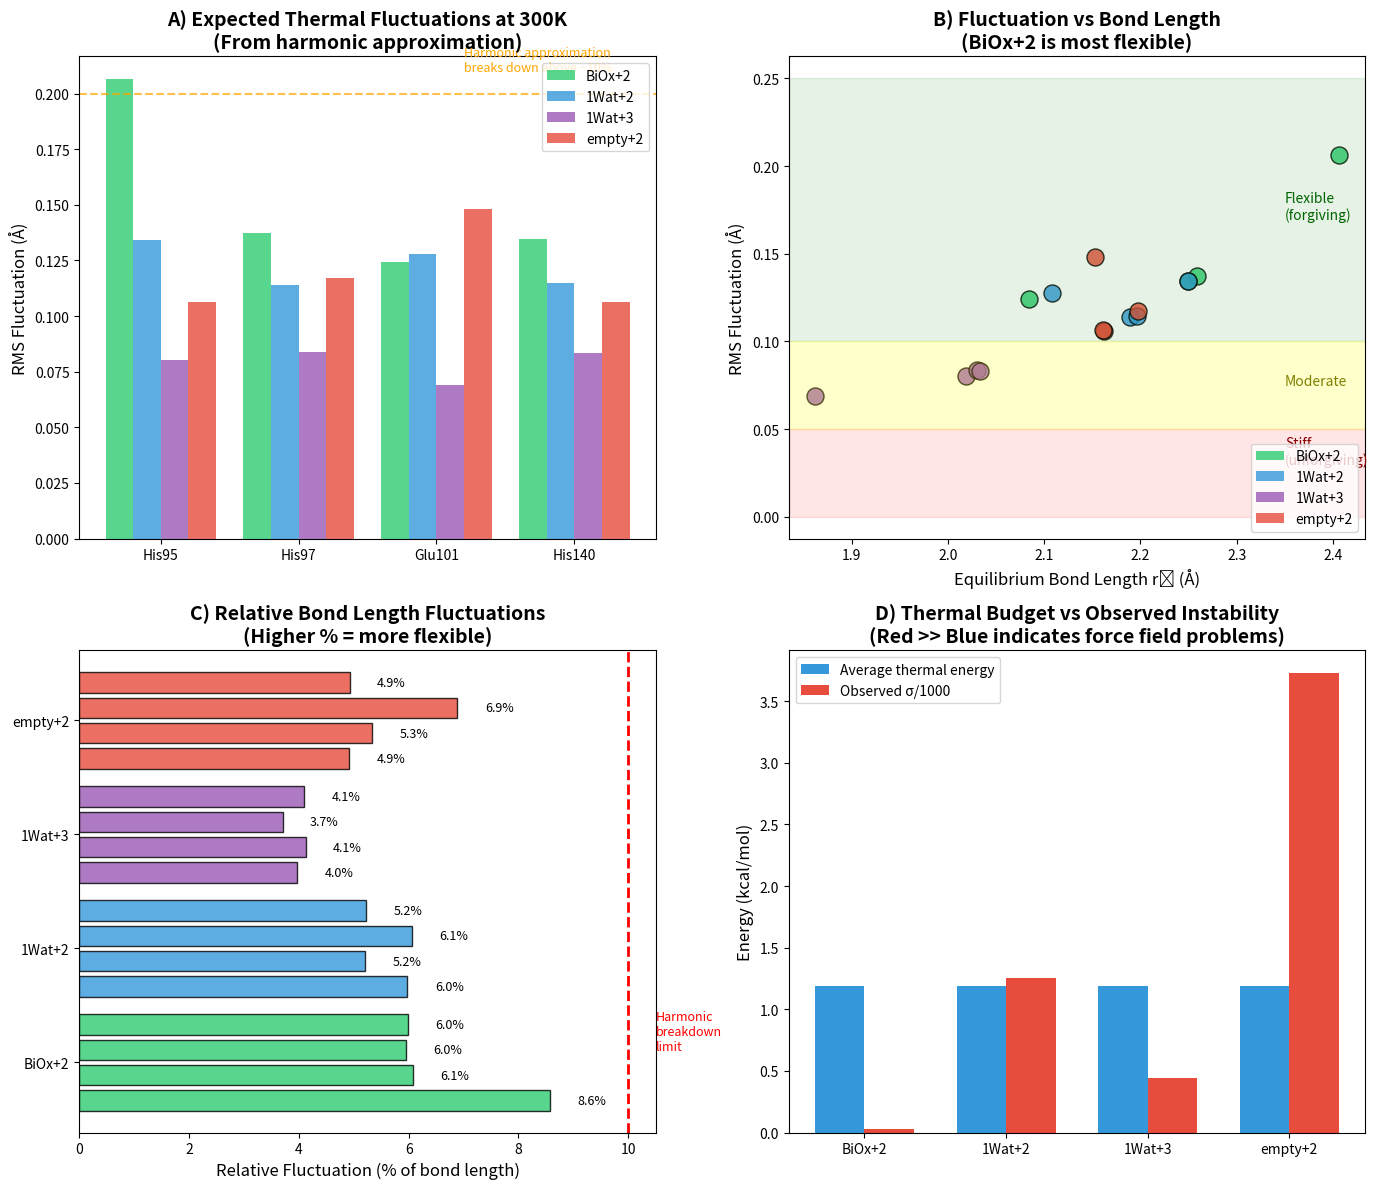

Python code for this plot: (Note: this script raises an exception after producing the figure.)
#!/usr/bin/env python3
"""
Project 9: Thermal Fluctuation Analysis
=======================================
Calculate expected bond length fluctuations at 300K from force constants
and compare with actual simulation behavior.

Key insight: Lower k → larger thermal fluctuations → more forgiving MD
"""

import matplotlib.pyplot as plt
import numpy as np

# Physical constants
KB = 1.987e-3  # kcal/mol·K (Boltzmann constant)
TEMP = 300  # K

def expected_fluctuation(k, T=300):
    """
    Calculate expected RMS bond length fluctuation from harmonic approximation.

    For a harmonic oscillator at temperature T:
    <(Δr)²> = kT/k  (equipartition theorem)

    k: force constant in kcal/mol·Å²
    T: temperature in K

    Returns: RMS fluctuation in Å
    """
    # <Δr²> = kT/k
    variance = KB * T / k
    rms = np.sqrt(variance)
    return rms

# System data
systems = {
    'BiOx+2': {
        'bonds': [
            ('His95', 2.406, 14.0),
            ('His97', 2.259, 31.7),
            ('Glu101', 2.084, 38.7),
            ('His140', 2.249, 32.9),
        ],
        'stability': 29,
        'status': 'STABLE'
    },
    '1Wat+2': {
        'bonds': [
            ('His95', 2.249, 33.0),
            ('His97', 2.189, 46.0),
            ('Glu101', 2.108, 36.5),
            ('His140', 2.196, 45.3),
        ],
        'stability': 1254,
        'status': 'UNSTABLE'
    },
    '1Wat+3': {
        'bonds': [
            ('His95', 2.019, 92.8),
            ('His97', 2.030, 85.1),
            ('Glu101', 1.862, 125.3),
            ('His140', 2.033, 85.9),
        ],
        'stability': 446,
        'status': 'UNSTABLE'
    },
    'empty+2': {
        'bonds': [
            ('His95', 2.162, 52.9),
            ('His97', 2.197, 43.3),
            ('Glu101', 2.153, 27.1),
            ('His140', 2.161, 52.6),
        ],
        'stability': 3726,
        'status': 'CRASHED'
    }
}

colors = {'BiOx+2': '#2ecc71', '1Wat+2': '#3498db',
          '1Wat+3': '#9b59b6', 'empty+2': '#e74c3c'}

# Calculate fluctuations
results = {}
for sys, data in systems.items():
    results[sys] = []
    for ligand, r0, k in data['bonds']:
        rms = expected_fluctuation(k)
        rel_fluct = 100 * rms / r0  # Relative fluctuation as percentage
        results[sys].append({
            'ligand': ligand,
            'r0': r0,
            'k': k,
            'rms': rms,
            'rel_fluct': rel_fluct
        })

# Create visualization
fig, axes = plt.subplots(2, 2, figsize=(14, 12))

# === Panel A: RMS fluctuations by bond ===
ax = axes[0, 0]
x = np.arange(4)
width = 0.2
multiplier = 0

for sys in systems.keys():
    rms_values = [r['rms'] for r in results[sys]]
    offset = width * multiplier
    bars = ax.bar(x + offset, rms_values, width, label=sys, color=colors[sys], alpha=0.8)
    multiplier += 1

ax.set_ylabel('RMS Fluctuation (Å)', fontsize=12)
ax.set_xticks(x + width * 1.5)
ax.set_xticklabels(['His95', 'His97', 'Glu101', 'His140'])
ax.set_title('A) Expected Thermal Fluctuations at 300K\n(From harmonic approximation)', fontsize=14, fontweight='bold')
ax.legend(loc='upper right')

# Add harmonic limit annotation
ax.axhline(y=0.2, color='orange', linestyle='--', alpha=0.7)
ax.annotate('Harmonic approximation\nbreaks down above ~10%', xy=(2.5, 0.21), fontsize=9, color='orange')

# === Panel B: Fluctuation vs equilibrium distance ===
ax = axes[0, 1]

for sys in systems.keys():
    for r in results[sys]:
        ax.scatter(r['r0'], r['rms'], c=colors[sys], s=150, alpha=0.8,
                  edgecolors='black', linewidths=1)

# Show "safe zones"
ax.axhspan(0.1, 0.25, alpha=0.1, color='green')
ax.axhspan(0.05, 0.1, alpha=0.2, color='yellow')
ax.axhspan(0, 0.05, alpha=0.1, color='red')

ax.annotate('Flexible\n(forgiving)', xy=(2.35, 0.17), fontsize=10, color='darkgreen')
ax.annotate('Moderate', xy=(2.35, 0.075), fontsize=10, color='olive')
ax.annotate('Stiff\n(unforgiving)', xy=(2.35, 0.03), fontsize=10, color='darkred')

ax.set_xlabel('Equilibrium Bond Length r₀ (Å)', fontsize=12)
ax.set_ylabel('RMS Fluctuation (Å)', fontsize=12)
ax.set_title('B) Fluctuation vs Bond Length\n(BiOx+2 is most flexible)', fontsize=14, fontweight='bold')

# Legend
from matplotlib.patches import Patch
legend_elements = [Patch(facecolor=c, label=s, alpha=0.8) for s, c in colors.items()]
ax.legend(handles=legend_elements, loc='lower right')

# === Panel C: Relative fluctuation (% of bond length) ===
ax = axes[1, 0]

x_pos = 0
for sys in systems.keys():
    for i, r in enumerate(results[sys]):
        ax.barh(x_pos, r['rel_fluct'], color=colors[sys], alpha=0.8, edgecolor='black')
        ax.text(r['rel_fluct'] + 0.5, x_pos, f"{r['rel_fluct']:.1f}%", va='center', fontsize=9)
        x_pos += 1
    x_pos += 0.5  # Space between systems

# Add system labels
ytick_positions = [1.5, 6, 10.5, 15]
ax.set_yticks(ytick_positions)
ax.set_yticklabels(systems.keys())

# Harmonic validity threshold
ax.axvline(x=10, color='red', linestyle='--', linewidth=2)
ax.annotate('Harmonic\nbreakdown\nlimit', xy=(10.5, 2), fontsize=9, color='red')

ax.set_xlabel('Relative Fluctuation (% of bond length)', fontsize=12)
ax.set_title('C) Relative Bond Length Fluctuations\n(Higher % = more flexible)', fontsize=14, fontweight='bold')

# === Panel D: Fluctuation energy budget ===
ax = axes[1, 1]

# At 300K, each harmonic DOF has kT/2 energy on average
# Total energy in bond stretching = number of bonds × kT/2
# When this energy is concentrated, max displacement = sqrt(n × kT / k)

systems_list = list(systems.keys())
n_systems = len(systems_list)

# Calculate energy-based metrics
total_stretch_energy = n_systems * [0]
max_energy_spike = n_systems * [0]

for i, sys in enumerate(systems_list):
    data = systems[sys]
    k_values = [b[2] for b in data['bonds']]
    avg_k = np.mean(k_values)

    # Thermal energy per bond at 300K
    thermal_energy_per_bond = KB * TEMP / 2  # kT/2 per DOF

    # If energy fluctuates, could all go to one bond temporarily
    # Max displacement when all energy (4 bonds) goes to one:
    max_displacement = np.sqrt(4 * KB * TEMP / min(k_values))

    total_stretch_energy[i] = 4 * thermal_energy_per_bond
    max_energy_spike[i] = 0.5 * min(k_values) * max_displacement**2

# Bar chart
x = np.arange(n_systems)
width = 0.35

bars1 = ax.bar(x - width/2, total_stretch_energy, width, label='Average thermal energy', color='#3498db')
bars2 = ax.bar(x + width/2, [systems[s]['stability']/1000 for s in systems_list], width,
               label='Observed σ/1000', color='#e74c3c')

ax.set_xticks(x)
ax.set_xticklabels(systems_list)
ax.set_ylabel('Energy (kcal/mol)', fontsize=12)
ax.set_title('D) Thermal Budget vs Observed Instability\n(Red >> Blue indicates force field problems)', fontsize=14, fontweight='bold')
ax.legend()

plt.tight_layout()
plt.savefig('../results/thermal_fluctuations.png', dpi=150, bbox_inches='tight')
print("Saved: thermal_fluctuations.png")
plt.close()

# Print summary
print("\n" + "="*70)
print("PROJECT 9: THERMAL FLUCTUATION ANALYSIS")
print("="*70)

for sys in systems.keys():
    avg_rms = np.mean([r['rms'] for r in results[sys]])
    avg_rel = np.mean([r['rel_fluct'] for r in results[sys]])
    print(f"\n{sys} ({systems[sys]['status']}):")
    print(f"  Average RMS fluctuation: {avg_rms:.3f} Å")
    print(f"  Average relative fluctuation: {avg_rel:.1f}%")
    print(f"  Range: {min([r['rms'] for r in results[sys]]):.3f} - {max([r['rms'] for r in results[sys]]):.3f} Å")

print("\n" + "="*70)
print("CONCLUSION: BiOx+2's larger allowed fluctuations provide a 'buffer'")
print("            against transient energy spikes that crash other systems.")
print("="*70)
